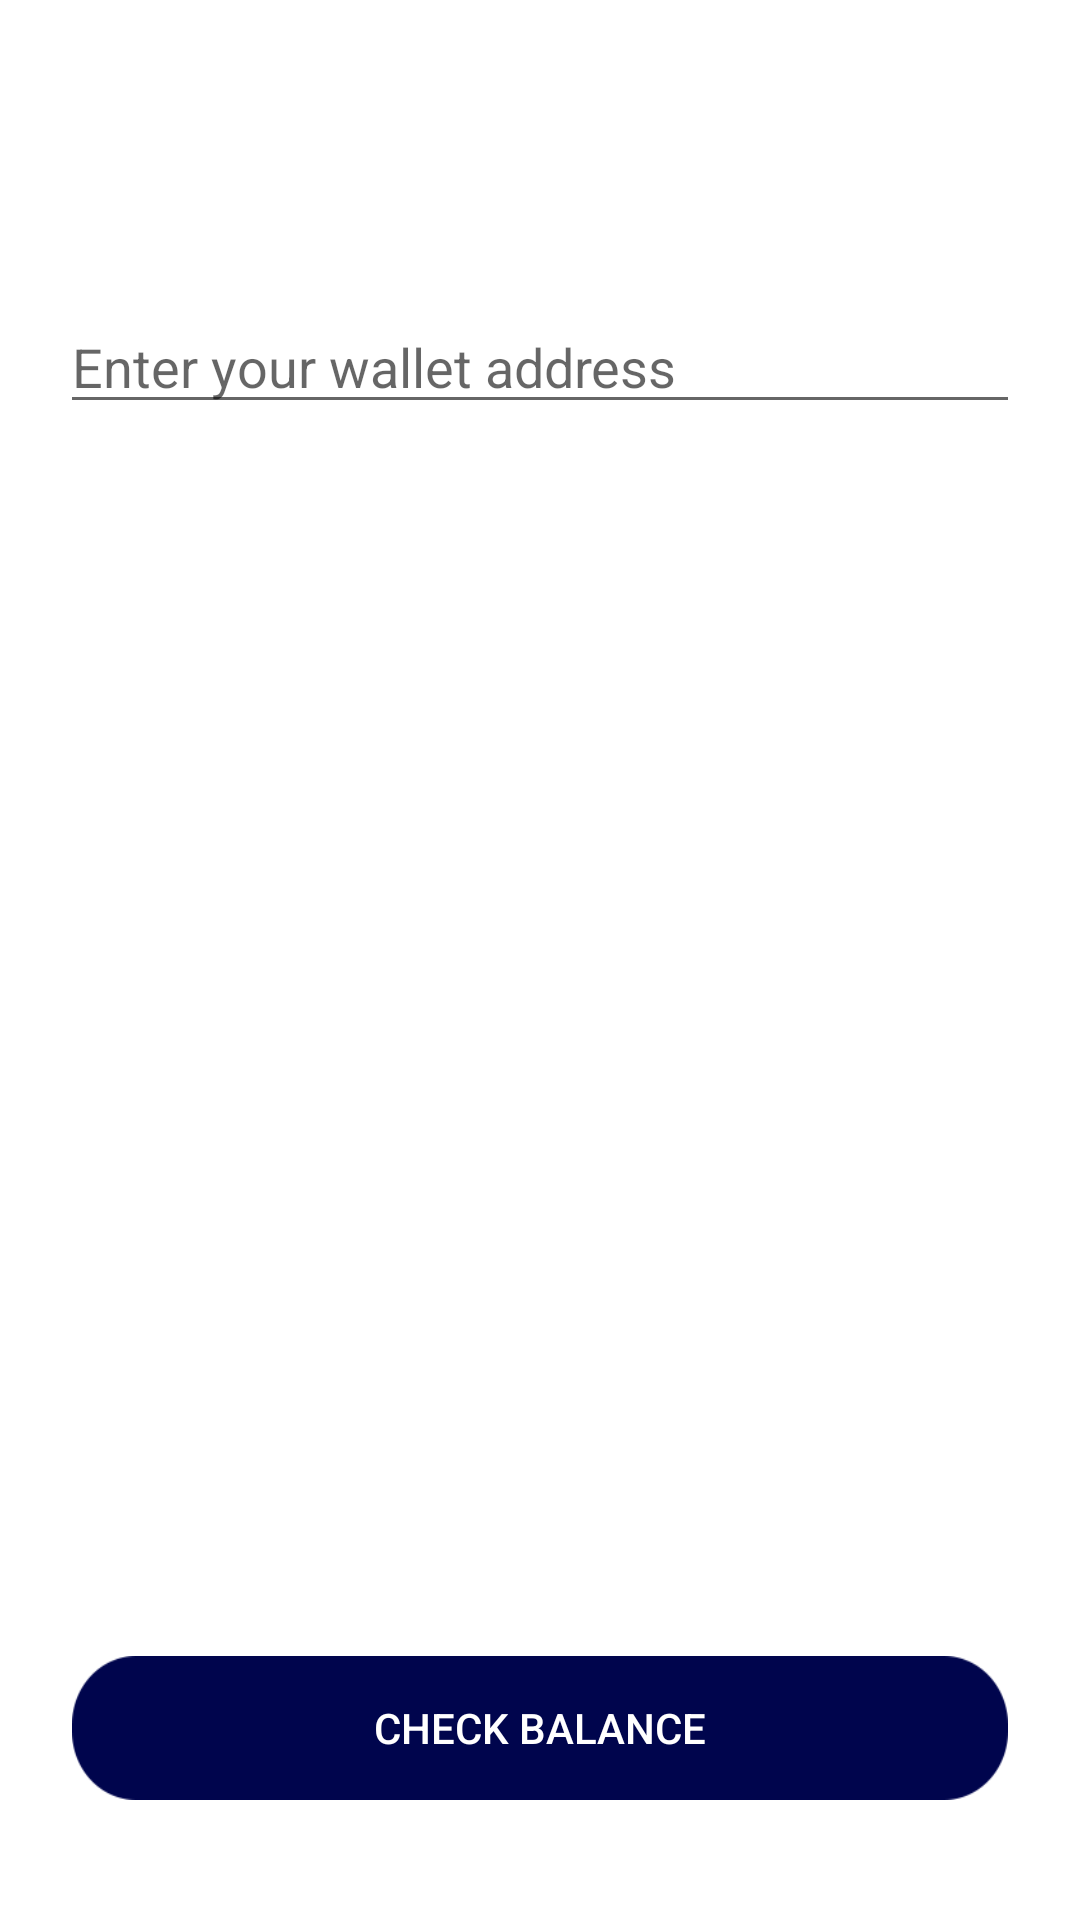

Reconstruct the res/layout file that produces this screen, plus the resources it refers to.
<!-- AndroidManifest.xml: application theme AppTheme -->
<!-- res/layout/activity_check_balance.xml -->
<?xml version="1.0" encoding="utf-8"?>
<layout>

    <data>

    </data>

    <LinearLayout xmlns:android="http://schemas.android.com/apk/res/android"
        android:layout_width="match_parent"
        android:layout_height="match_parent"
        android:background="@color/white"
        android:orientation="vertical">

        <EditText
            android:id="@+id/address"
            android:layout_width="match_parent"
            android:layout_height="wrap_content"
            android:layout_marginStart="20dp"
            android:layout_marginTop="100dp"
            android:layout_marginEnd="20dp"
            android:hint="Enter your wallet address" />

        <TextView
            android:id="@+id/balanceTxt"
            android:layout_width="match_parent"
            android:layout_height="wrap_content"
            android:layout_marginStart="20dp"
            android:layout_marginTop="20dp"
            android:layout_marginEnd="20dp"
            android:textColor="@color/black" />
        <View
            android:layout_width="0dp"
            android:layout_height="0dp"
            android:layout_weight="1"/>

        <Button
            android:layout_marginTop="20dp"
            android:id="@+id/checkBtn"
            android:layout_marginBottom="40dp"
            android:layout_marginLeft="24dp"
            android:layout_marginRight="24dp"
            android:layout_width="match_parent"
            android:layout_height="wrap_content"
            android:textColor="@color/white"
            android:layout_gravity="center"
            android:background="@drawable/button_1_12"
            android:text="Check Balance"/>
    </LinearLayout>

</layout>
<!-- resources referenced by this layout -->
<resources>
  <!-- drawable button_1_12: png bitmap (drawable-hdpi, 1002 bytes) -->
  <style name="AppTheme" parent="Theme.AppCompat.Light.DarkActionBar">
          
          <item name="colorPrimary">#2e0694</item>
          <item name="colorPrimaryDark">#2e0694</item>
          <item name="colorAccent">#2e0694</item>
          <item name="android:windowBackground">#F9F9F9</item>
          <item name="android:windowDisablePreview">true</item>
      </style>
  <!-- not gathered from this repository: default colours our renderer supplied (Android Studio template values) -->
  <color name="black">#FF000000</color>
  <color name="white">#FFFFFFFF</color>
</resources>
